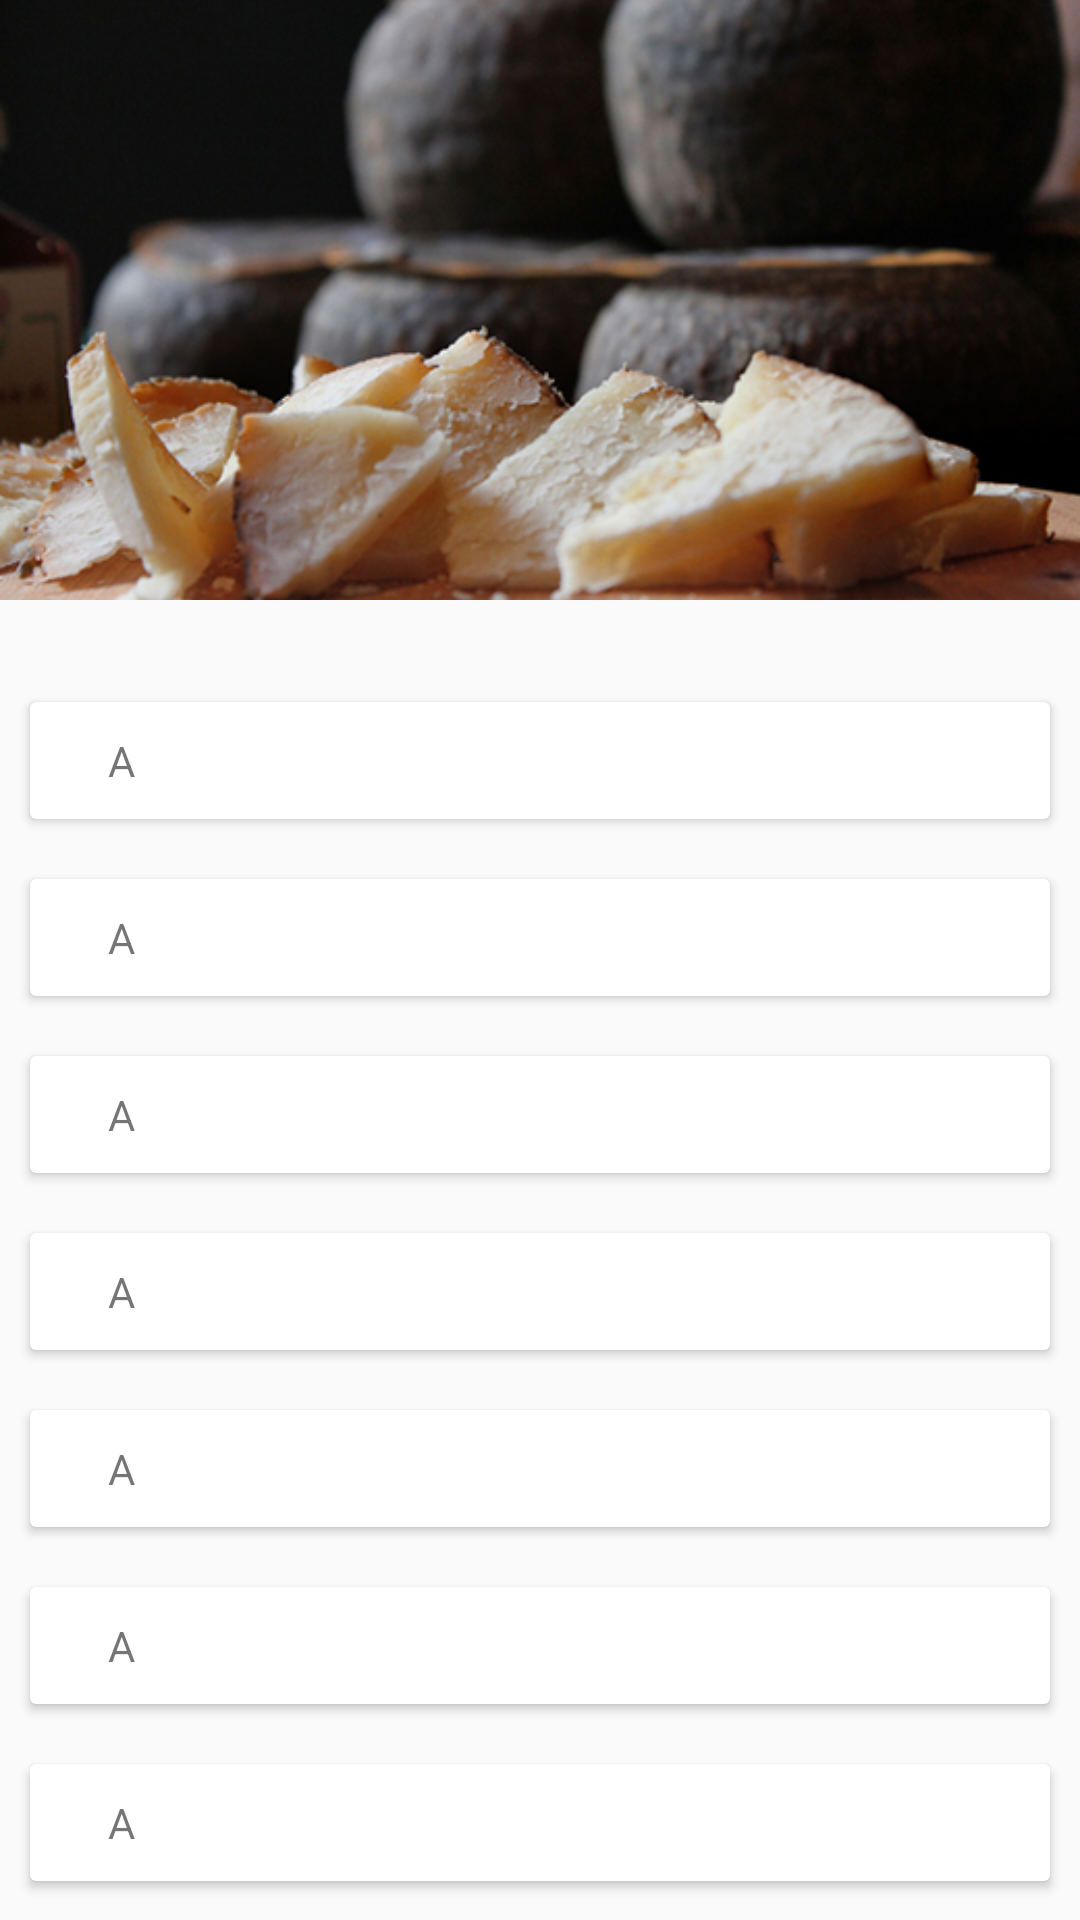

Android layout source for this screen:
<!-- AndroidManifest.xml: application theme AppTheme.NoActionBar -->
<!-- res/layout/activity_detail.xml -->
<?xml version="1.0" encoding="utf-8"?>
<android.support.design.widget.CoordinatorLayout
    android:id="@+id/main_content"
    xmlns:android="http://schemas.android.com/apk/res/android"
    xmlns:app="http://schemas.android.com/apk/res-auto"
    android:layout_width="match_parent"
    android:layout_height="match_parent"
    android:fitsSystemWindows="true">

    <android.support.design.widget.AppBarLayout
        android:id="@+id/app_bar"
        android:layout_width="match_parent"
        android:layout_height="@dimen/detail_backdrop_height"
        android:fitsSystemWindows="true"
        android:theme="@style/AppTheme.AppBarOverlay">

        <android.support.design.widget.CollapsingToolbarLayout
            android:id="@+id/collapsing_toolbar"
            android:layout_width="match_parent"
            android:layout_height="match_parent"
            android:fitsSystemWindows="true"
            app:contentScrim="?attr/colorPrimary"
            app:expandedTitleMarginEnd="64dp"
            app:expandedTitleMarginStart="48dp"
            app:layout_scrollFlags="scroll|exitUntilCollapsed">

            <ImageView
                android:id="@+id/backdrop"
                android:layout_width="match_parent"
                android:layout_height="match_parent"
                android:fitsSystemWindows="true"
                android:scaleType="centerCrop"
                android:src="@mipmap/ic_banner"
                app:layout_collapseMode="parallax"/>

            <android.support.v7.widget.Toolbar
                android:id="@+id/toolbar"
                android:layout_width="match_parent"
                android:layout_height="?attr/actionBarSize"
                app:layout_collapseMode="pin"
                app:popupTheme="@style/ThemeOverlay.AppCompat.Light"/>

        </android.support.design.widget.CollapsingToolbarLayout>

    </android.support.design.widget.AppBarLayout>

    <android.support.v4.widget.NestedScrollView
        android:layout_width="match_parent"
        android:layout_height="match_parent"
        app:layout_behavior="@string/appbar_scrolling_view_behavior">

        <LinearLayout
            android:layout_width="match_parent"
            android:layout_height="match_parent"
            android:orientation="vertical"
            android:paddingTop="24dp">

            <include layout="@layout/item_card_main"/>

            <include layout="@layout/item_card_main"/>

            <include layout="@layout/item_card_main"/>

            <include layout="@layout/item_card_main"/>

            <include layout="@layout/item_card_main"/>

            <include layout="@layout/item_card_main"/>

            <include layout="@layout/item_card_main"/>
            <include layout="@layout/item_card_main"/>
            <include layout="@layout/item_card_main"/>
            <include layout="@layout/item_card_main"/>

        </LinearLayout>

    </android.support.v4.widget.NestedScrollView>

</android.support.design.widget.CoordinatorLayout>
<!-- res/layout/item_card_main.xml (included above) -->
<?xml version="1.0" encoding="utf-8"?>
<android.support.v7.widget.CardView
    xmlns:android="http://schemas.android.com/apk/res/android"
    android:layout_width="match_parent"
    android:layout_height="wrap_content"
    android:layout_margin="10dp">
<LinearLayout
    xmlns:android="http://schemas.android.com/apk/res/android"
    android:orientation="horizontal"
    android:layout_width="match_parent"
    android:layout_height="match_parent"
    android:padding="10dp">
    <ImageView
        android:layout_width="wrap_content"
        android:layout_height="wrap_content"
        android:src="@mipmap/ic_launcher"/>
    <TextView
        android:id="@+id/tv_text"
        android:layout_width="wrap_content"
        android:layout_height="wrap_content"
        android:layout_marginLeft="16dp"
        android:layout_gravity="center_vertical"
        android:text="A"/>

</LinearLayout>
</android.support.v7.widget.CardView>
<!-- resources referenced by this layout -->
<resources>
  <dimen name="detail_backdrop_height">200dp</dimen>
  <!-- mipmap ic_banner: jpg bitmap (mipmap-xhdpi, 157056 bytes) -->
  <style name="AppTheme.AppBarOverlay" parent="ThemeOverlay.AppCompat.Dark.ActionBar" />
  <style name="AppTheme.NoActionBar">
          <item name="windowActionBar">false</item>
          <item name="windowNoTitle">true</item>
      </style>
</resources>
